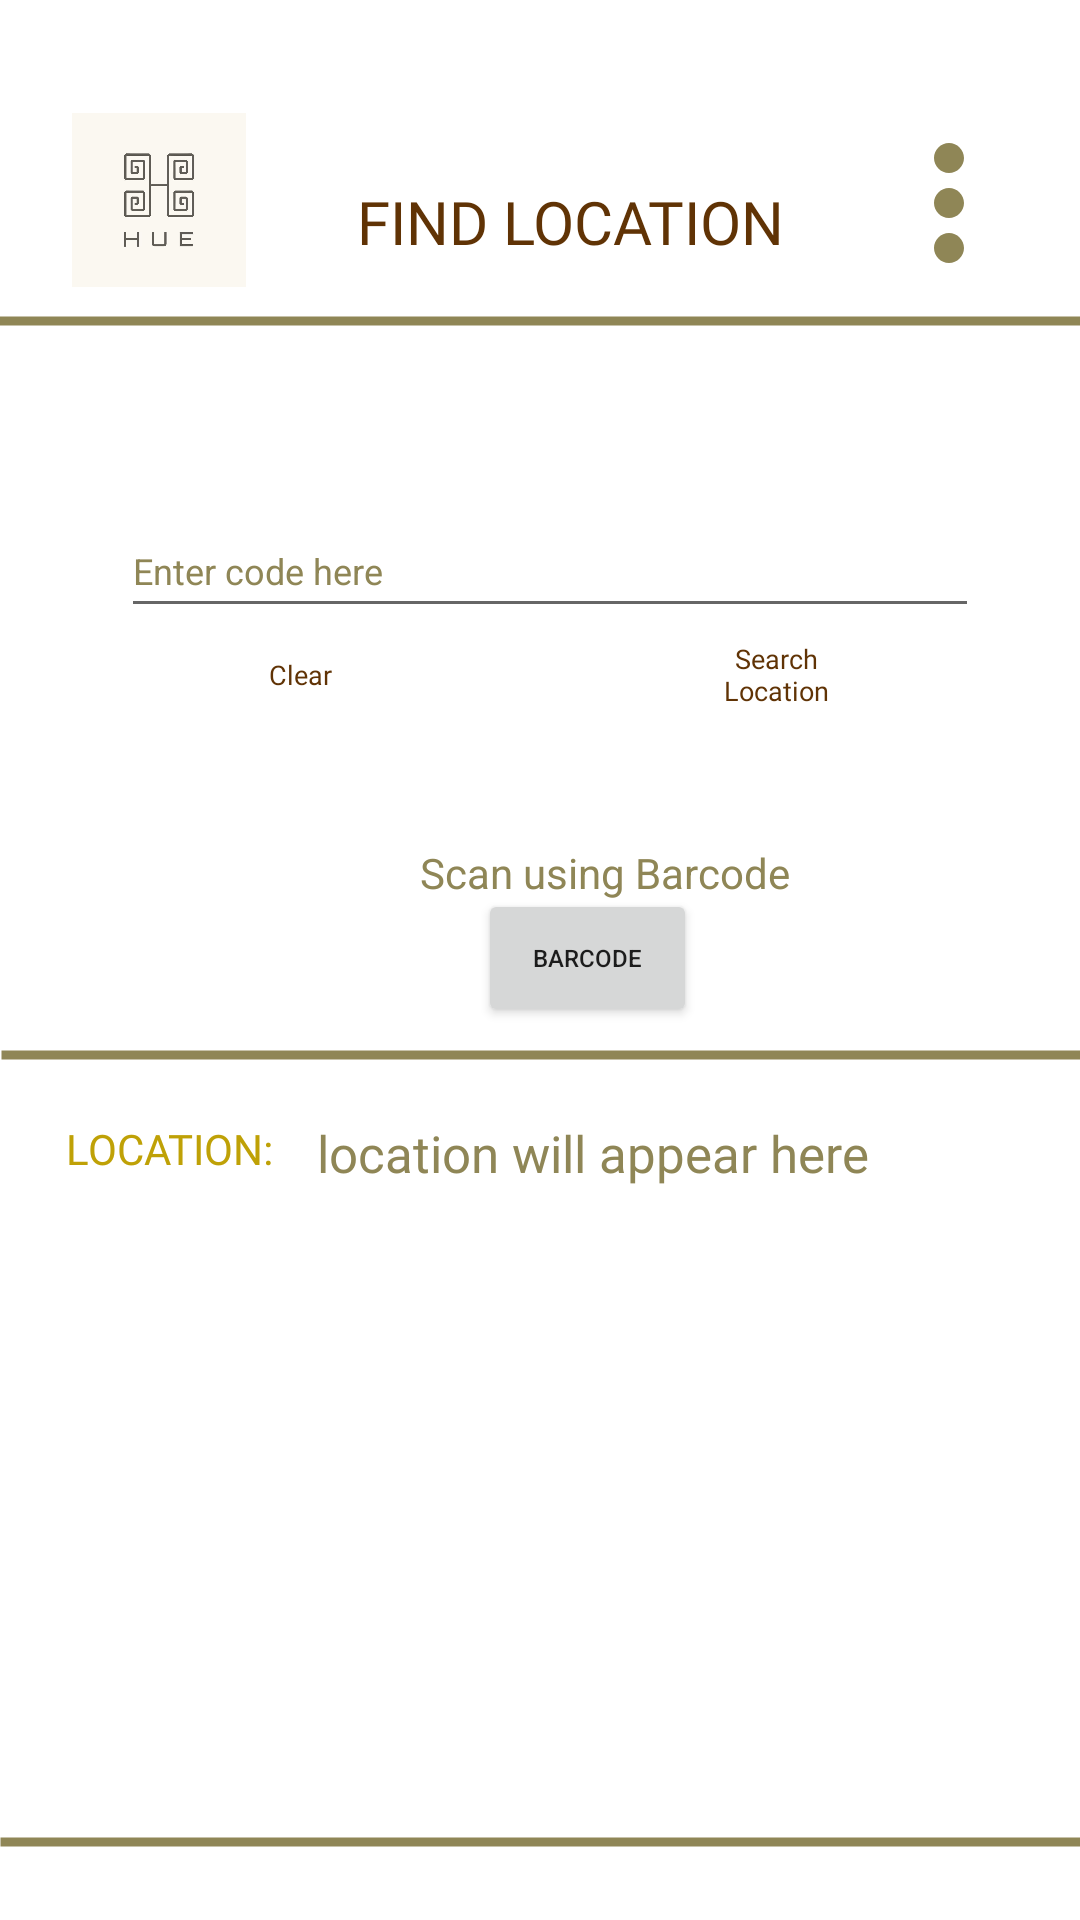

Write the Android layout XML for this screen, with the resource values it uses.
<!-- AndroidManifest.xml: application theme Theme.MyApplication -->
<!-- res/layout/scan.xml -->
<?xml version="1.0" encoding="utf-8"?>
<androidx.constraintlayout.widget.ConstraintLayout xmlns:android="http://schemas.android.com/apk/res/android"
    xmlns:app="http://schemas.android.com/apk/res-auto"
    xmlns:tools="http://schemas.android.com/tools"
    android:layout_width="match_parent"
    android:layout_height="match_parent"
    android:orientation="vertical"
    tools:context=".FindLocation">


    <ImageView
        android:id="@+id/imageView4"
        android:layout_width="364dp"
        android:layout_height="8dp"
        android:src="@drawable/line"
        app:layout_constraintBottom_toBottomOf="parent"
        app:layout_constraintEnd_toEndOf="parent"
        app:layout_constraintHorizontal_bias="0.489"
        app:layout_constraintStart_toStartOf="parent"
        app:layout_constraintTop_toTopOf="parent"
        app:layout_constraintVertical_bias="0.965" />

    <ImageView
        android:id="@+id/imageView3"
        android:layout_width="364dp"
        android:layout_height="8dp"
        android:src="@drawable/line"
        app:layout_constraintBottom_toBottomOf="parent"
        app:layout_constraintEnd_toEndOf="parent"
        app:layout_constraintHorizontal_bias="0.34"
        app:layout_constraintStart_toStartOf="parent"
        app:layout_constraintTop_toTopOf="parent"
        app:layout_constraintVertical_bias="0.55" />

    <ImageView
        android:id="@+id/imageView"
        android:layout_width="364dp"
        android:layout_height="8dp"
        android:src="@drawable/line"
        app:layout_constraintBottom_toBottomOf="parent"
        app:layout_constraintEnd_toEndOf="parent"
        app:layout_constraintHorizontal_bias="0.553"
        app:layout_constraintStart_toStartOf="parent"
        app:layout_constraintTop_toTopOf="parent"
        app:layout_constraintVertical_bias="0.163" />

    <TextView
        android:id="@+id/textView2"
        android:layout_width="266dp"
        android:layout_height="199dp"
        android:layout_gravity="center"
        android:layout_weight="4"
        android:fontFamily="@font/glacialindiferrence_bold"
        android:paddingTop="25dp"
        android:text="FIND LOCATION"
        android:textAlignment="center"
        android:textColor="@color/brown"
        android:textSize="20dp"
        app:layout_constraintBottom_toBottomOf="parent"
        app:layout_constraintEnd_toEndOf="parent"
        app:layout_constraintHorizontal_bias="0.606"
        app:layout_constraintStart_toStartOf="parent"
        app:layout_constraintTop_toTopOf="parent"
        app:layout_constraintVertical_bias="0.08" />

    <ImageButton
        android:id="@+id/menupopbtn"
        android:layout_width="wrap_content"
        android:layout_height="wrap_content"
        android:background="?selectableItemBackgroundBorderless"
        android:src="@drawable/ic_menu"
        app:layout_constraintBottom_toBottomOf="parent"
        app:layout_constraintEnd_toEndOf="parent"
        app:layout_constraintHorizontal_bias="0.954"
        app:layout_constraintStart_toStartOf="parent"
        app:layout_constraintTop_toTopOf="parent"
        app:layout_constraintVertical_bias="0.065" />

    <EditText
        android:id="@+id/input"
        android:layout_width="286dp"
        android:layout_height="41dp"
        android:ems="10"
        android:hint="Enter code here"
        android:textColor="@color/khaki"
        android:textColorHint="@color/khaki"
        android:textSize="12dp"
        app:layout_constraintBottom_toBottomOf="parent"
        app:layout_constraintEnd_toEndOf="parent"
        app:layout_constraintHorizontal_bias="0.544"
        app:layout_constraintStart_toStartOf="parent"
        app:layout_constraintTop_toTopOf="parent"
        app:layout_constraintVertical_bias="0.281" />

    <Button
        android:id="@+id/show"
        style="@style/Widget.Material3.Button.OutlinedButton"
        android:layout_width="107dp"
        android:layout_height="42dp"
        android:fontFamily="@font/glacialindiferrence_bold"
        android:scaleType="centerInside"
        android:text="Search Location"
        android:textColor="@color/brown"
        android:textSize="9dp"
        app:iconTint="@color/brown"
        app:layout_constraintBottom_toBottomOf="parent"
        app:layout_constraintEnd_toEndOf="parent"
        app:layout_constraintHorizontal_bias="0.812"
        app:layout_constraintStart_toStartOf="parent"
        app:layout_constraintTop_toTopOf="parent"
        app:layout_constraintVertical_bias="0.341"
        app:strokeColor="@color/khaki"
        app:strokeWidth="3dp" />

    <Button
        android:id="@+id/barcodebutton"
        android:layout_width="73dp"
        android:layout_height="46dp"
        android:layout_marginLeft="150dp"
        android:text="BARCODE"
        android:textSize="8sp"
        app:layout_constraintBottom_toBottomOf="parent"
        app:layout_constraintEnd_toEndOf="parent"
        app:layout_constraintHorizontal_bias="0.068"
        app:layout_constraintStart_toStartOf="parent"
        app:layout_constraintTop_toTopOf="parent"
        app:layout_constraintVertical_bias="0.499" />

    <ImageView
        android:id="@+id/backbtn1"
        android:layout_width="62dp"
        android:layout_height="58dp"
        android:src="@drawable/hue_logo"
        app:layout_constraintBottom_toBottomOf="parent"
        app:layout_constraintEnd_toEndOf="parent"
        app:layout_constraintHorizontal_bias="0.074"
        app:layout_constraintStart_toStartOf="parent"
        app:layout_constraintTop_toTopOf="parent"
        app:layout_constraintVertical_bias="0.065" />

    <TextView
        android:id="@+id/textView4"
        android:layout_width="wrap_content"
        android:layout_height="wrap_content"
        android:layout_marginLeft="140dp"
        android:text="Scan using Barcode"
        android:textColor="@color/khaki"
        app:layout_constraintBottom_toBottomOf="parent"
        app:layout_constraintEnd_toEndOf="parent"
        app:layout_constraintHorizontal_bias="0.0"
        app:layout_constraintStart_toStartOf="parent"
        app:layout_constraintTop_toTopOf="parent"
        app:layout_constraintVertical_bias="0.453" />

    <Button
        android:id="@+id/btnClear"
        android:layout_width="77dp"
        android:layout_height="42dp"
        android:text="Clear"
        android:scaleType="centerInside"
        style="@style/Widget.Material3.Button.OutlinedButton"
        android:textColor="@color/brown"
        android:textSize="9dp"
        app:iconTint="@color/brown"
        app:layout_constraintBottom_toBottomOf="parent"
        app:layout_constraintEnd_toEndOf="parent"
        app:layout_constraintHorizontal_bias="0.218"
        app:layout_constraintStart_toStartOf="parent"
        app:layout_constraintTop_toTopOf="parent"
        app:layout_constraintVertical_bias="0.341"
        android:fontFamily="@font/glacialindiferrence_bold"
        app:strokeColor="@color/khaki"
        app:strokeWidth="3dp" />

    <TextView
        android:id="@+id/prdLocation1"
        android:layout_width="wrap_content"
        android:layout_height="wrap_content"
        android:fontFamily="@font/glacialindiferrence_bold"
        android:text="location will appear here"
        android:textColor="@color/khaki"
        android:textSize="17dp"
        app:layout_constraintBottom_toBottomOf="parent"
        app:layout_constraintEnd_toEndOf="parent"
        app:layout_constraintHorizontal_bias="0.601"
        app:layout_constraintStart_toStartOf="parent"
        app:layout_constraintTop_toTopOf="parent"
        app:layout_constraintVertical_bias="0.604" />

    <TextView
        android:id="@+id/textView3"
        android:layout_width="wrap_content"
        android:layout_height="wrap_content"
        android:fontFamily="@font/glacialindiferrence_bold"
        android:text="LOCATION:"
        android:textColor="@color/gold"
        app:layout_constraintBottom_toBottomOf="parent"
        app:layout_constraintEnd_toEndOf="parent"
        app:layout_constraintHorizontal_bias="0.076"
        app:layout_constraintStart_toStartOf="parent"
        app:layout_constraintTop_toTopOf="parent"
        app:layout_constraintVertical_bias="0.601" />


</androidx.constraintlayout.widget.ConstraintLayout>
<!-- resources referenced by this layout -->
<resources>
  <color name="brown">#603305</color>
  <color name="gold">#bfa106</color>
  <color name="khaki">#8f8656</color>
  <!-- drawable hue_logo: jpg bitmap (drawable, 19523 bytes) -->
  <!-- drawable ic_menu (drawable) -->
  <vector android:height="60dp" android:tint="@color/khaki"
      android:viewportHeight="24" android:viewportWidth="24"
      android:width="60dp" xmlns:android="http://schemas.android.com/apk/res/android">
      <path android:fillColor="@android:color/white" android:pathData="M12,8c1.1,0 2,-0.9 2,-2s-0.9,-2 -2,-2 -2,0.9 -2,2 0.9,2 2,2zM12,10c-1.1,0 -2,0.9 -2,2s0.9,2 2,2 2,-0.9 2,-2 -0.9,-2 -2,-2zM12,16c-1.1,0 -2,0.9 -2,2s0.9,2 2,2 2,-0.9 2,-2 -0.9,-2 -2,-2z"/>
  </vector>
  <!-- drawable line (drawable) -->
  <?xml version="1.0" encoding="utf-8"?>
  <shape xmlns:android="http://schemas.android.com/apk/res/android" android:shape="line">
  
      <stroke android:width="3dp"
          android:color="@color/khaki">
      </stroke>
  
  </shape>
  <style name="Theme.MyApplication" parent="Theme.MaterialComponents.Light.NoActionBar">
          
          <item name="colorPrimary">@color/gold</item>
          <item name="colorPrimaryVariant">@color/black</item>
          <item name="colorOnPrimary">@color/white</item>
          
          <item name="colorSecondary">@color/gold</item>
          <item name="colorSecondaryVariant">@color/brown</item>
          <item name="colorOnSecondary">@color/black</item>
          
          <item name="android:statusBarColor" tools:targetApi="l">?attr/colorPrimaryVariant</item>
          
      </style>
  <color name="black">#FF000000</color>
  <color name="white">#FFFFFFFF</color>
</resources>
